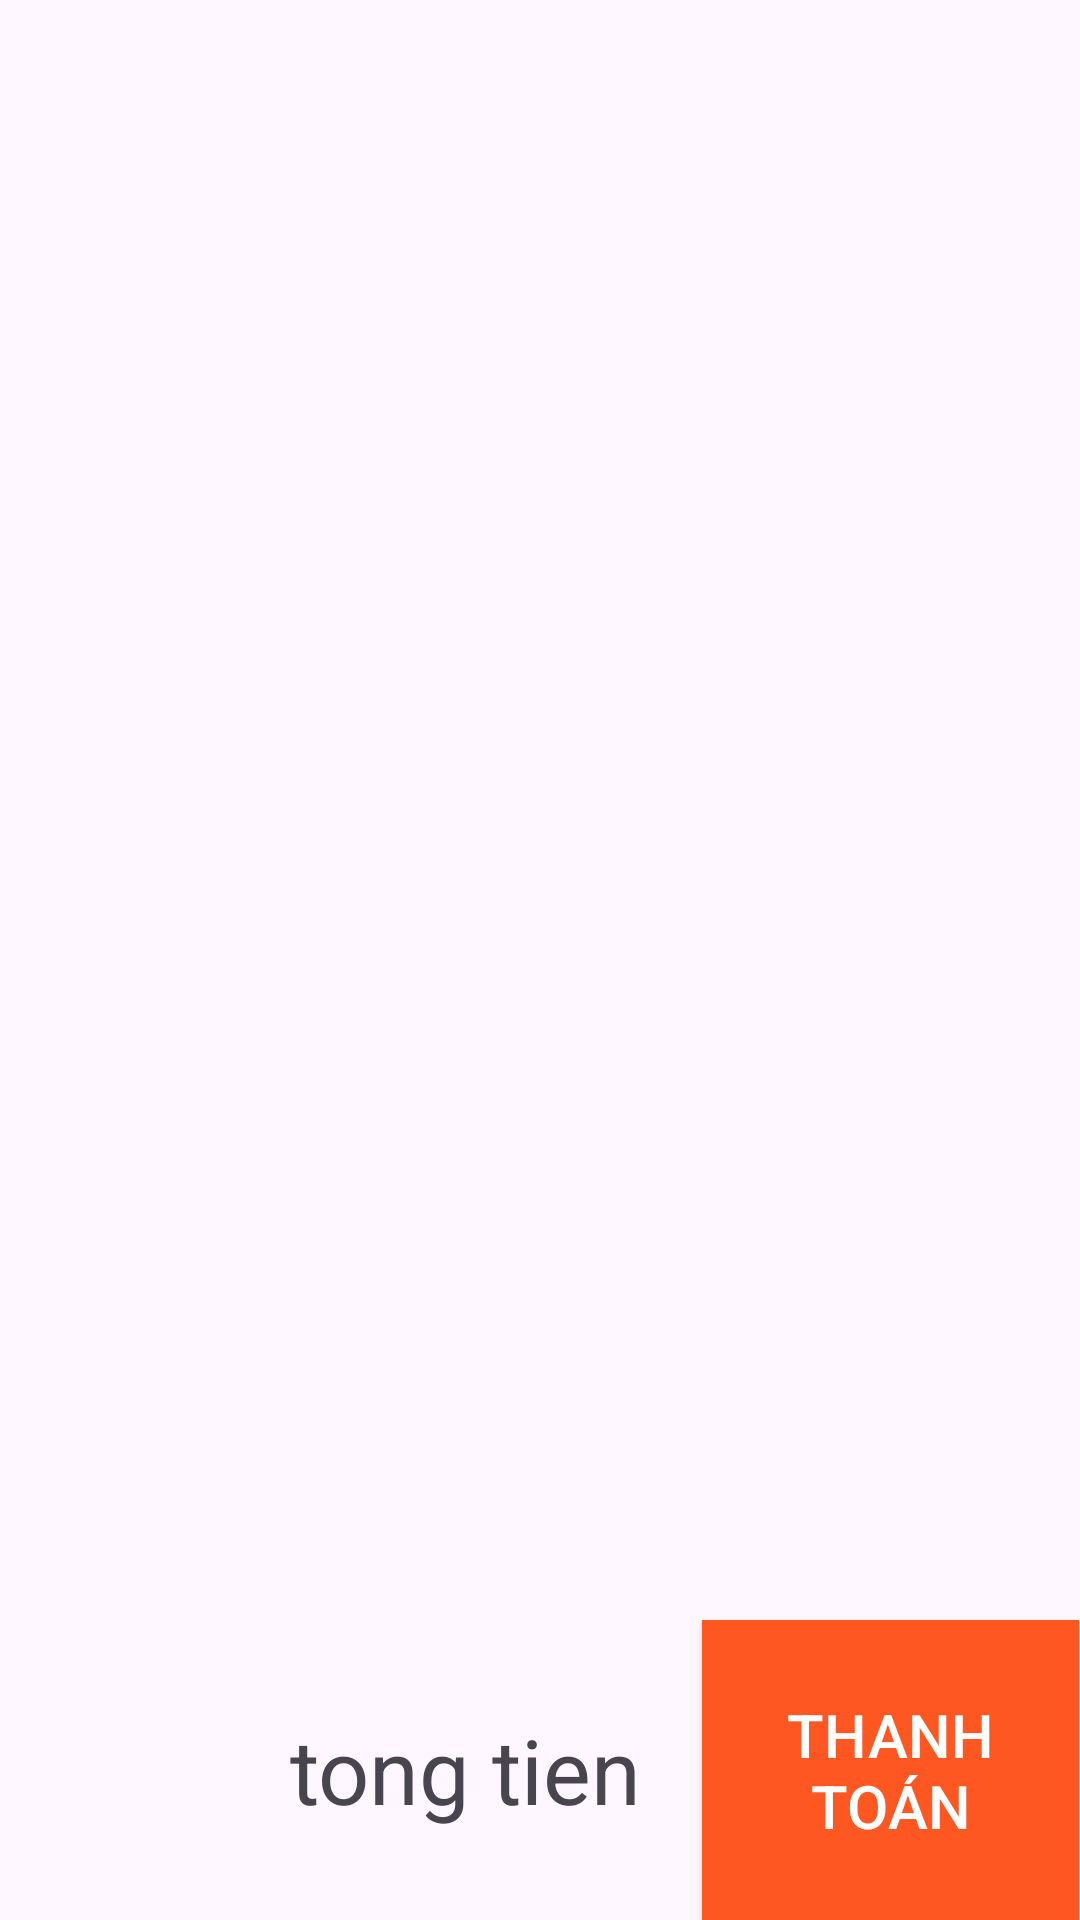

Write the Android layout XML for this screen, with the resource values it uses.
<!-- AndroidManifest.xml: application theme Theme.Fishing_sales_manage -->
<!-- res/layout/fragment_cart.xml -->
<?xml version="1.0" encoding="utf-8"?>
<RelativeLayout xmlns:android="http://schemas.android.com/apk/res/android"
    xmlns:tools="http://schemas.android.com/tools"
    android:layout_width="match_parent"
    android:layout_height="match_parent"
    tools:context=".Fragment.CartFragment">

    <androidx.recyclerview.widget.RecyclerView
        android:id="@+id/cart_rcv_product"
        android:layout_width="match_parent"
        android:layout_height="match_parent"
        android:layout_above="@id/ln_thanhtoan"
        android:layout_alignParentStart="true"
        android:layout_alignParentTop="true"
        android:layout_marginStart="2dp"
        android:layout_marginTop="0dp"
        android:layout_marginBottom="0dp" />

    <LinearLayout
        android:id="@+id/ln_thanhtoan"
        android:layout_width="match_parent"
        android:layout_height="100dp"
        android:weightSum="2"
        android:layout_alignParentBottom="true"
        android:orientation="horizontal">

        <LinearLayout
            android:layout_width="0dp"
            android:layout_height="match_parent"
            android:layout_weight="1.3"
            android:orientation="vertical"
            android:gravity="center">

            <TextView
                android:id="@+id/cart_tv_tongtienthanhtoan"
                android:layout_width="wrap_content"
                android:layout_height="wrap_content"
                android:text="tong tien"
                android:textSize="30dp"
                android:layout_gravity="right"
                android:layout_marginRight="20dp"/>
        </LinearLayout>

        <Button
            android:id="@+id/cart_btn_thanhtoan"
            android:layout_width="0dp"
            android:layout_height="match_parent"
            android:layout_weight="0.7"
            android:background="#FF5722"
            android:text="Thanh toán"
            android:textColor="@color/white"
            android:textSize="20dp" />
    </LinearLayout>

</RelativeLayout>
<!-- resources referenced by this layout -->
<resources>
  <color name="white">#FFFFFFFF</color>
  <style name="Theme.Fishing_sales_manage" parent="Base.Theme.Fishing_sales_manage" />
  <style name="Base.Theme.Fishing_sales_manage" parent="Theme.Material3.DayNight.NoActionBar">
          
          
      </style>
</resources>
